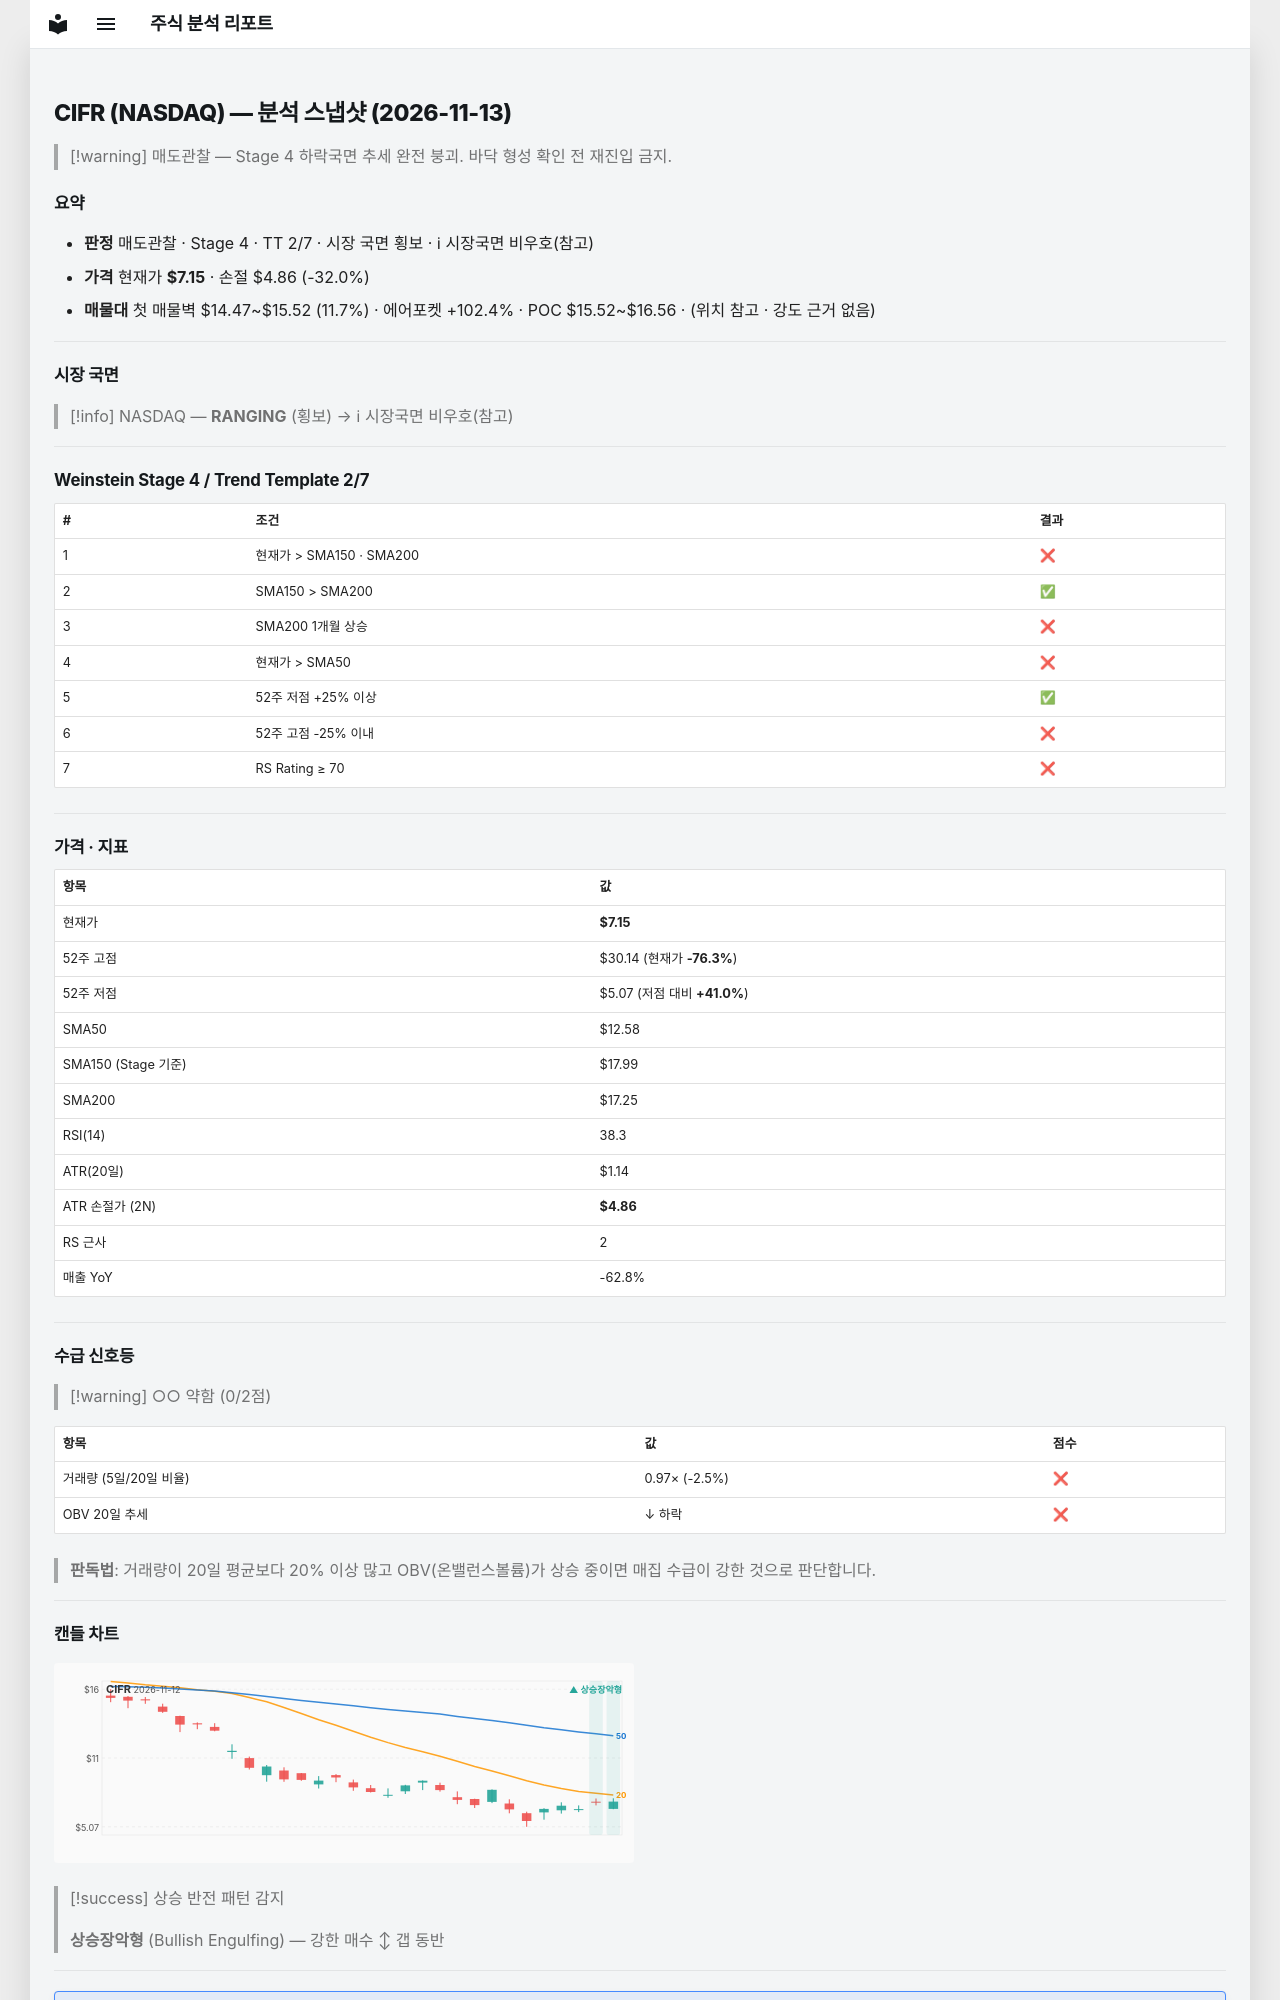

repository: soloandco/stock-reports · page: snapshots/CIFR-2026-11-13/index.html · generator: mkdocs

---
type: analysis-snapshot
title: CIFR 분석 스냅샷
ticker: CIFR
market: NASDAQ
created: 2026-11-13
updated: 2026-11-13
bar-date: 2026-11-12
verdict: 매도관찰
real-rr: 10.04
sma50-gap-pct: -43.2
weekly-position: 저항대아래
weekly-overhead-price: 30.14
weekly-overhead-pct: 321.5
stage: 4
trend-template-score: 2
tt-max: 7
ma-set: sma-50-150-200
price: 7.150000095367432
stop-price: 4.860887778712593
market-regime: RANGING
supply-demand-score: 0/2
supply-demand-label: 약함
status: tracking
tags:
  - stock-agent
  - watchlist
  - CIFR
  - analysis
related:
  - "[[analysis-template]]"
---

# CIFR (NASDAQ) — 분석 스냅샷 (2026-11-13)

> [!warning] 매도관찰 — Stage 4 하락국면
> 추세 완전 붕괴. 바닥 형성 확인 전 재진입 금지.

## 요약

- **판정** 매도관찰 · Stage 4 · TT 2/7 · 시장 국면 횡보 · ℹ 시장국면 비우호(참고)
- **가격** 현재가 **$7.15** · 손절 $4.86 (-32.0%)
- **매물대** 첫 매물벽 $14.47~$15.52 (11.7%) · 에어포켓 +102.4% · POC $15.52~$16.56 · (위치 참고 · 강도 근거 없음)

---

## 시장 국면

> [!info] NASDAQ — **RANGING** (횡보) → ℹ 시장국면 비우호(참고)

---

## Weinstein Stage 4 / Trend Template 2/7

| # | 조건 | 결과 |
|---|------|------|
| 1 | 현재가 > SMA150 · SMA200 | ❌ |
| 2 | SMA150 > SMA200 | ✅ |
| 3 | SMA200 1개월 상승 | ❌ |
| 4 | 현재가 > SMA50 | ❌ |
| 5 | 52주 저점 +25% 이상 | ✅ |
| 6 | 52주 고점 -25% 이내 | ❌ |
| 7 | RS Rating ≥ 70 | ❌ |

---

## 가격 · 지표

| 항목 | 값 |
|------|---|
| 현재가 | **$7.15** |
| 52주 고점 | $30.14 (현재가 **-76.3%**) |
| 52주 저점 | $5.07 (저점 대비 **+41.0%**) |
| SMA50 | $12.58 |
| SMA150 (Stage 기준) | $17.99 |
| SMA200 | $17.25 |
| RSI(14) | 38.3 |
| ATR(20일) | $1.14 |
| ATR 손절가 (2N) | **$4.86** |
| RS 근사 | 2 |
| 매출 YoY | -62.8% |

---
## 수급 신호등

> [!warning] ○○ 약함 (0/2점)

| 항목 | 값 | 점수 |
|------|------|------|
| 거래량 (5일/20일 비율) | 0.97× (-2.5%) | ❌ |
| OBV 20일 추세 | ↓ 하락 | ❌ |

> **판독법**: 거래량이 20일 평균보다 20% 이상 많고 OBV(온밸런스볼륨)가 상승 중이면 매집 수급이 강한 것으로 판단합니다.

---
